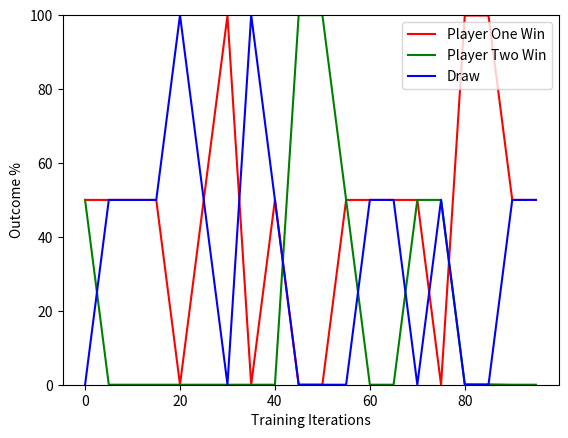

This figure's Python source:
import argparse
import copy
from hashlib import new
import numpy
import typing
import tqdm
import random
from matplotlib import pyplot as plt


class Board(object):
    def __init__(self, cells: numpy.array = None) -> None:
        self.size: int = 3
        self.first_player_turn: bool = True
        self.cells: numpy.array
        if cells is not None:
            assert cells.shape == (self.size, self.size)
            self.cells = cells
        else:
            self.cells = numpy.zeros((self.size, self.size), dtype=numpy.int8)

    def take_turn(self, cell: typing.Tuple[int, int]):
        assert self.is_possible(cell)
        player_identifier = 1
        if not self.first_player_turn:
            player_identifier = -1
        self.cells[cell] = player_identifier
        self.first_player_turn = not self.first_player_turn

    def is_possible(self, action: typing.Tuple[int, int]) -> bool:
        return self.cells[action] == 0

    def possible_actions(self) -> numpy.array:
        return numpy.array(
            [
                (i, j)
                for i in range(self.size)
                for j in range(self.size)
                if self.is_possible((i, j))
            ]
        )

    def is_over(self) -> typing.Tuple[bool, int]:
        # Check for all horizontal sequences of 3 consequent non-empty cells
        for i in range(self.size):
            OK = True
            player_id = self.cells[i][0]
            if player_id == 0:
                continue
            for j in range(self.size):
                if self.cells[i][j] != player_id:
                    OK = False
            if OK:
                return True, player_id
        # Vertical sequences
        for i in range(self.size):
            OK = True
            player_id = self.cells[0][i]
            if player_id == 0:
                continue
            for j in range(self.size):
                if self.cells[j][i] != player_id:
                    OK = False
            if OK:
                return True, player_id
        # Diagonal: left top to right bottom
        OK = True
        player_id = self.cells[0][0]
        if player_id != 0:
            for i in range(self.size):
                if self.cells[i][i] != player_id:
                    OK = False
            if OK:
                return True, player_id
        # Diagonal: left bottom to right top
        OK = True
        player_id = self.cells[self.size - 1][0]
        if player_id != 0:
            for i in range(self.size):
                if self.cells[self.size - i - 1][i] != player_id:
                    OK = False
            if OK:
                return True, player_id
        # If there is an empty cell, the game is not over yet.
        for i in range(self.size):
            for j in range(self.size):
                if self.cells[i][j] == 0:
                    return False, 0
        # Otherwise all cells are taken and no player has won: it's a draw!
        return True, 0

    def hash(self) -> int:
        result = 0
        for i in range(self.size):
            for j in range(self.size):
                result *= 3
                result += self.cells[i][j] % 3
        return result

    def __repr__(self) -> str:
        result = ""
        mapping = [" ", "X", "O"]
        for i in range(self.size):
            for j in range(self.size):
                result += " {} ".format(mapping[self.cells[i][j]])
                if j != self.size - 1:
                    result += "|"
                else:
                    result += "\n"
            if i != self.size - 1:
                result += ("-" * (2 + self.size * self.size)) + "\n"
        return result


def get_all_states() -> typing.Tuple[typing.Set, typing.Set]:
    boards = [Board()]
    states = set()
    terminal_states = set()
    epoch = 0
    while boards:
        print(f"Epoch: {epoch}")
        epoch += 1
        next_generation = []
        for board in boards:
            board_hash = board.hash()
            if board_hash in states:
                continue
            states.add(board_hash)
            over, _ = board.is_over()
            if over:
                terminal_states.add(board_hash)
                continue
            for action in board.possible_actions():
                next_board = copy.deepcopy(board)
                next_board.take_turn(tuple(action))
                next_generation.append(next_board)
        boards = next_generation
    return states, terminal_states


class TicTacToe(object):
    def __init__(self):
        self.board: Board = Board()

    def step(self, action: typing.Tuple[int, int]) -> typing.Tuple[int, Board, bool]:
        over, _ = self.board.is_over()
        # print(self.board.is_possible(action))
        assert self.board.is_possible(action)
        assert not over
        self.board.take_turn(action)
        over, winner = self.board.is_over()
        return winner, self.board, over

    def __repr__(self):
        return self.board.__repr__()

    def reset(self):
        self.__init__()


class Agent(object):
    def __init__(self, environment):
        self.environment = environment
        self.learning_rate = 0.1
        self.exploration_rate = 0.1
        self.values = numpy.zeros(3 ** (self.environment.board.size ** 2 + 1))

    def record(self, initial, resulting, reward, over):
        if over:
            self.values[resulting] = reward
        # V(s) = V(s) + alpha * [V(s') - V(s)]
        self.values[initial] = self.values[initial] + self.learning_rate * (
            self.values[resulting] - self.values[initial]
        )

    def action(self):
        possible = self.environment.board.possible_actions()
        if numpy.random.binomial(1, self.exploration_rate):
            return tuple(random.choice(possible)), False
        copies = [copy.deepcopy(self.environment.board) for i in possible]
        for action, board in zip(possible, copies):
            board.take_turn(tuple(action))
        hashes = [board.hash() for board in copies]
        return tuple(possible[numpy.argmax(self.values[hashes])]), True

    def reset_explore(self):
        self.exploration_rate = 0

    def set_env(self, environment):
        self.environment = environment


def learn(iters):
    env = TicTacToe()
    playerOne = Agent(env)
    playerTwo = Agent(env)
    episodes = range(int(iters))
    for i in episodes:
        playerOne_turn = True
        while True:
            if playerOne_turn:
                action, greedy = playerOne.action()
            else:
                action, greedy = playerTwo.action()
            playerOne_turn = not playerOne_turn
            prev_state = env.board.hash()
            reward, _, over = env.step(action)
            new_state = env.board.hash()
            if greedy:
                playerOne.record(prev_state, new_state, reward, over)
                playerTwo.record(prev_state, new_state, -reward, over)
            if over:
                env.reset()
                break
    return playerOne, playerTwo


def play(one, two, games):
    env = TicTacToe()
    playerOne = one
    playerTwo = two
    playerOne.set_env(env)
    playerTwo.set_env(env)
    iters = games
    first = True
    oneWins = 0
    twoWins = 0
    draws = 0
    env.reset()
    for i in range(iters):
        while True:
            if first:
                action, greedy = playerOne.action()
                previous_state = env.board.hash()
                reward, _, over = env.step(action)
                current_state = env.board.hash()
            else:
                action, greedy = playerTwo.action()
                previous_state = env.board.hash()
                reward, _, over = env.step(action)
                current_state = env.board.hash()
            first = not first
            # print(env.board)
            if over:
                if (reward == 1 and first) or (reward == -1 and not first):
                    oneWins += 1
                elif (reward == -1 and first) or (reward == 1 and not first):
                    twoWins += 1
                else:
                    draws += 1
                # print(env.board)
                env.reset()
                break
    return oneWins * 100.0 / games, twoWins * 100.0 / games, draws * 100.0 / games


def main():
    ones = []
    twos = []
    draws = []
    count = []
    for i in range(0, 100, 5):
        one, two = learn(i)
        one.reset_explore()
        two.reset_explore()
        a, b, c = play(one, two, 1000)
        ones.append(a)
        twos.append(b)
        draws.append(c)
        count.append(i)

    print(ones, twos, draws, count)
    plt.plot(count, ones, color="red", label="Player One Win")
    plt.plot(count, twos, color="green", label="Player Two Win")
    plt.plot(count, draws, color="blue", label="Draw")
    plt.xlabel("Training Iterations")
    plt.ylabel("Outcome %")
    plt.legend()
    ax = plt.gca()
    ax.set_ylim([0, 100.0])
    plt.show()


if __name__ == "__main__":
    main()
